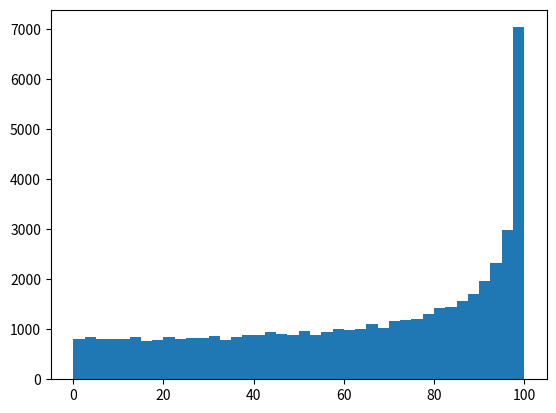

Source code (Python): (Note: this script raises an exception after producing the figure.)
import numpy as np
import matplotlib.pyplot as plt

gravity = 9.8
rounds = 50000
velocity = np.sqrt(980)
f = np.zeros(rounds)
p = np.zeros(rounds)

for i in range(rounds):
    angle = np.random.random() * np.pi / 2
    f[i] =  velocity * velocity / gravity * np.sin(2 * angle)

mean = np.mean(f)
std = np.std(f)


labels= ["mean = " + str(mean)  + " std = " + str(std)]
plt.hist(f, 40, normed = True)
plt.xlabel("Range")
plt.ylabel("Frequency")
plt.legend(labels, loc = 0)
plt.show()